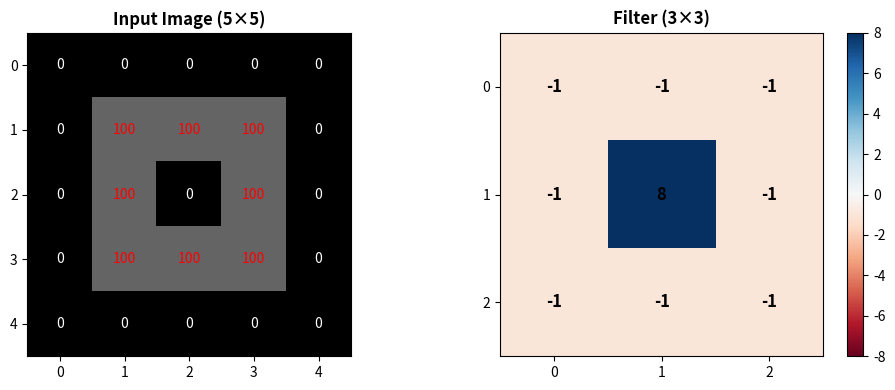
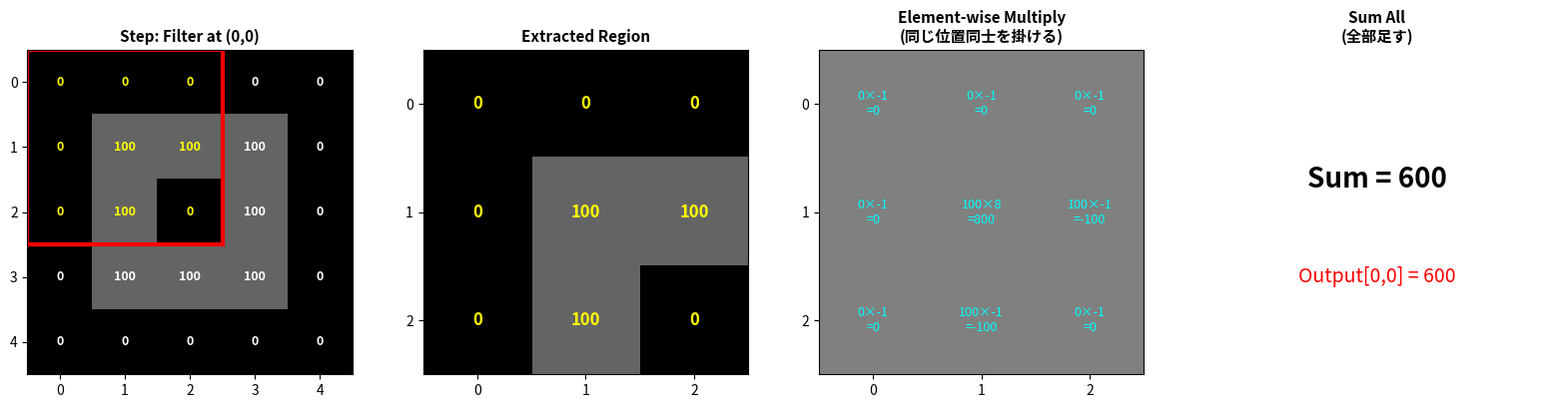
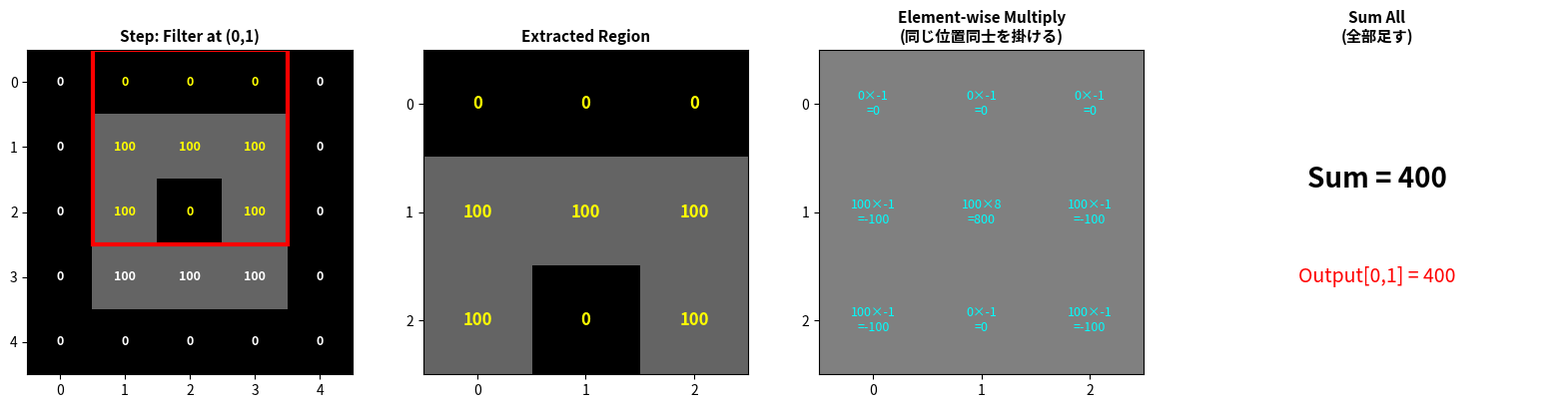
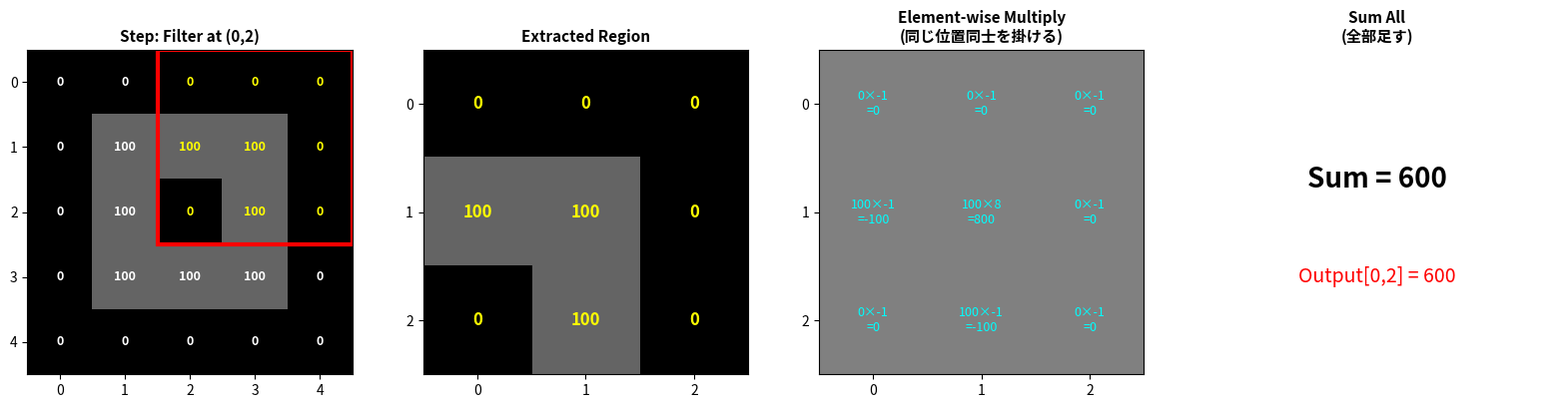
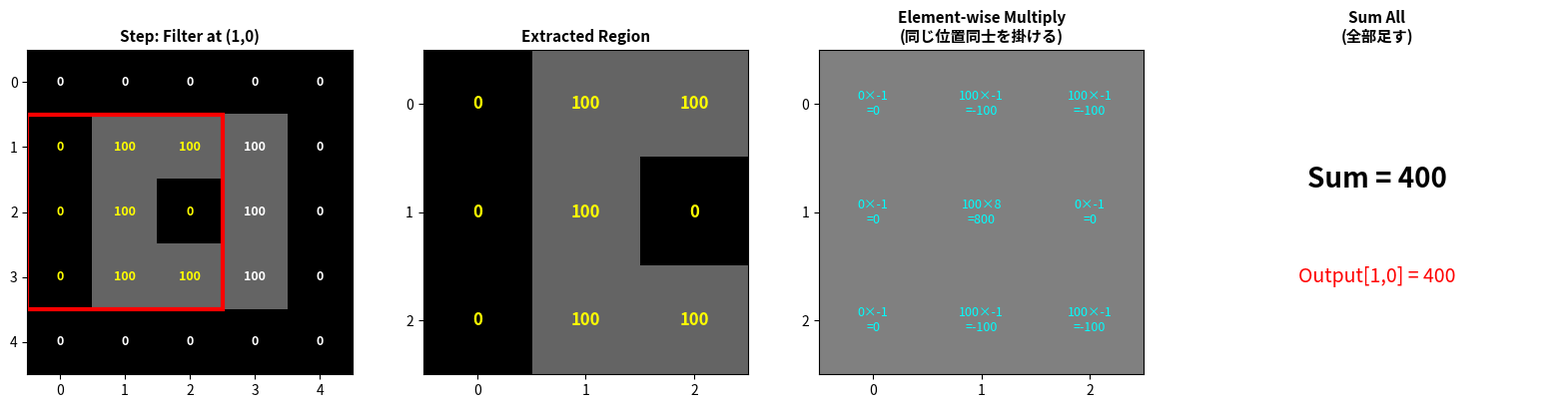
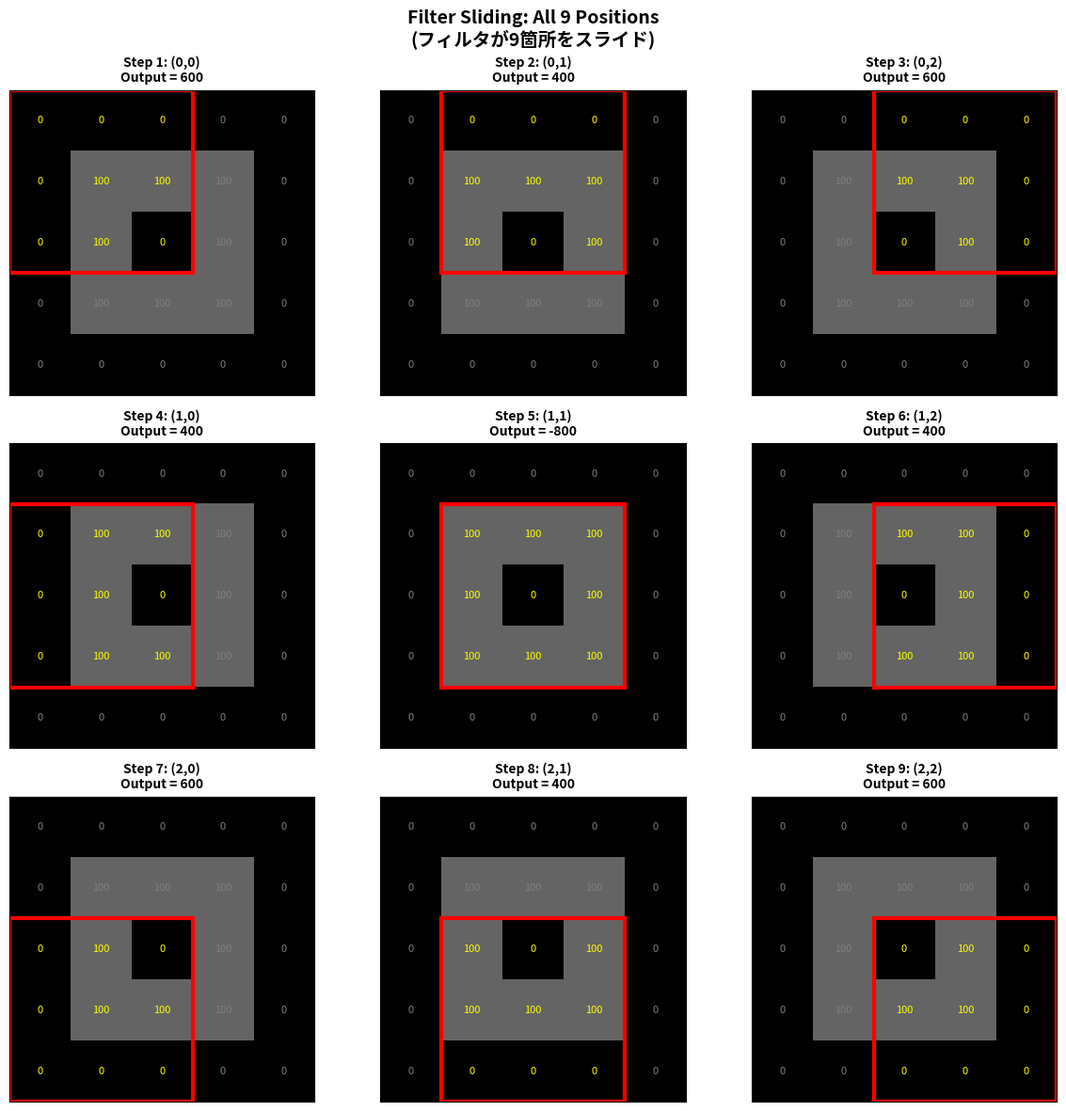
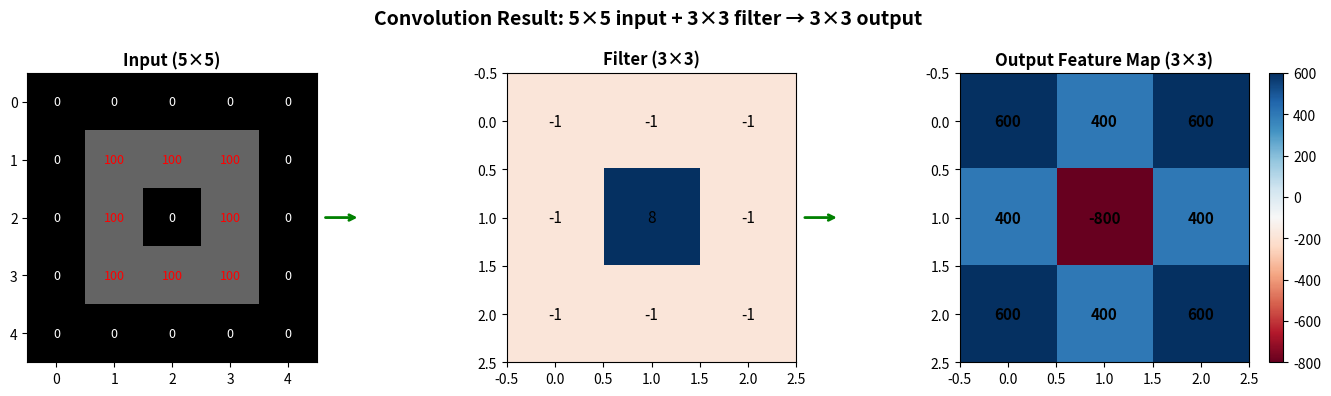
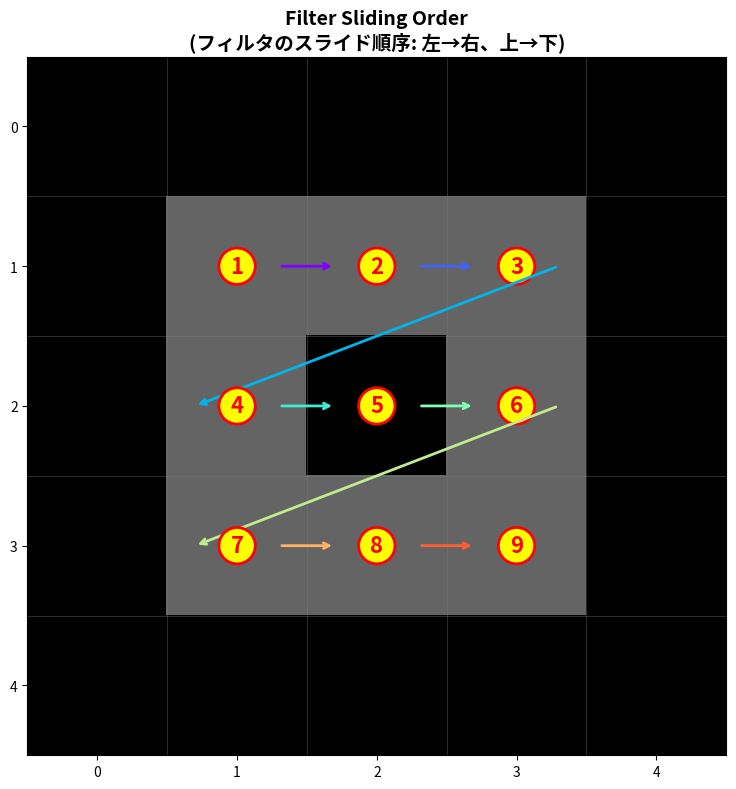
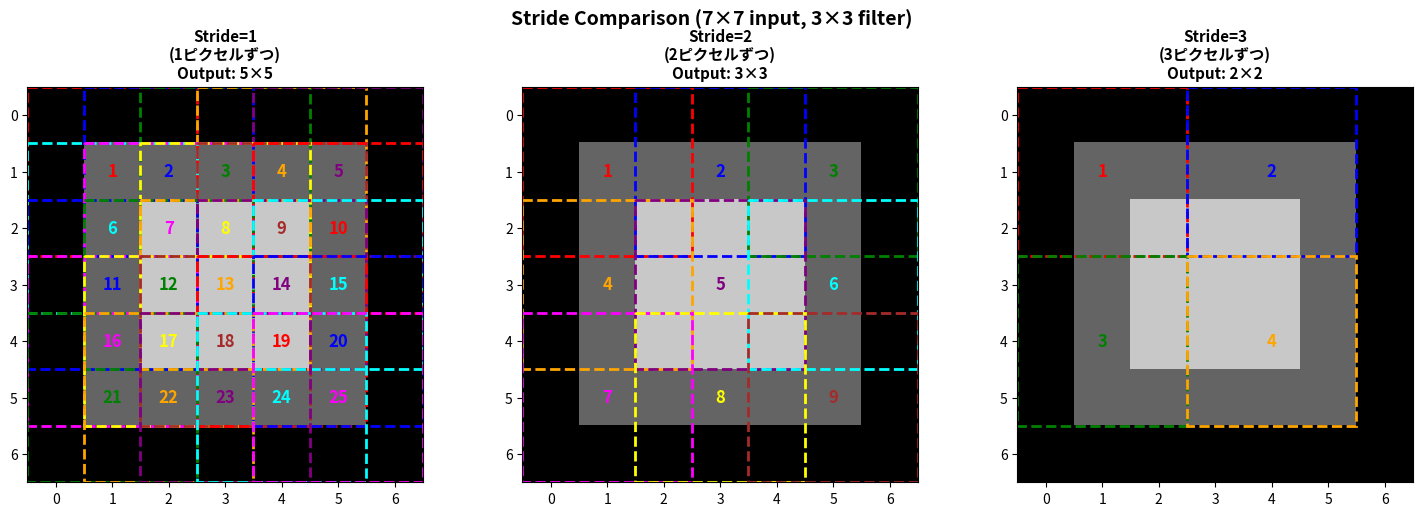
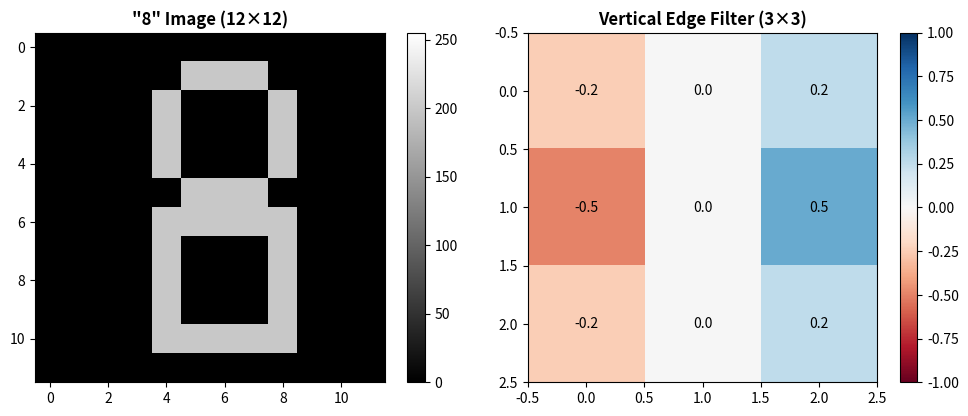
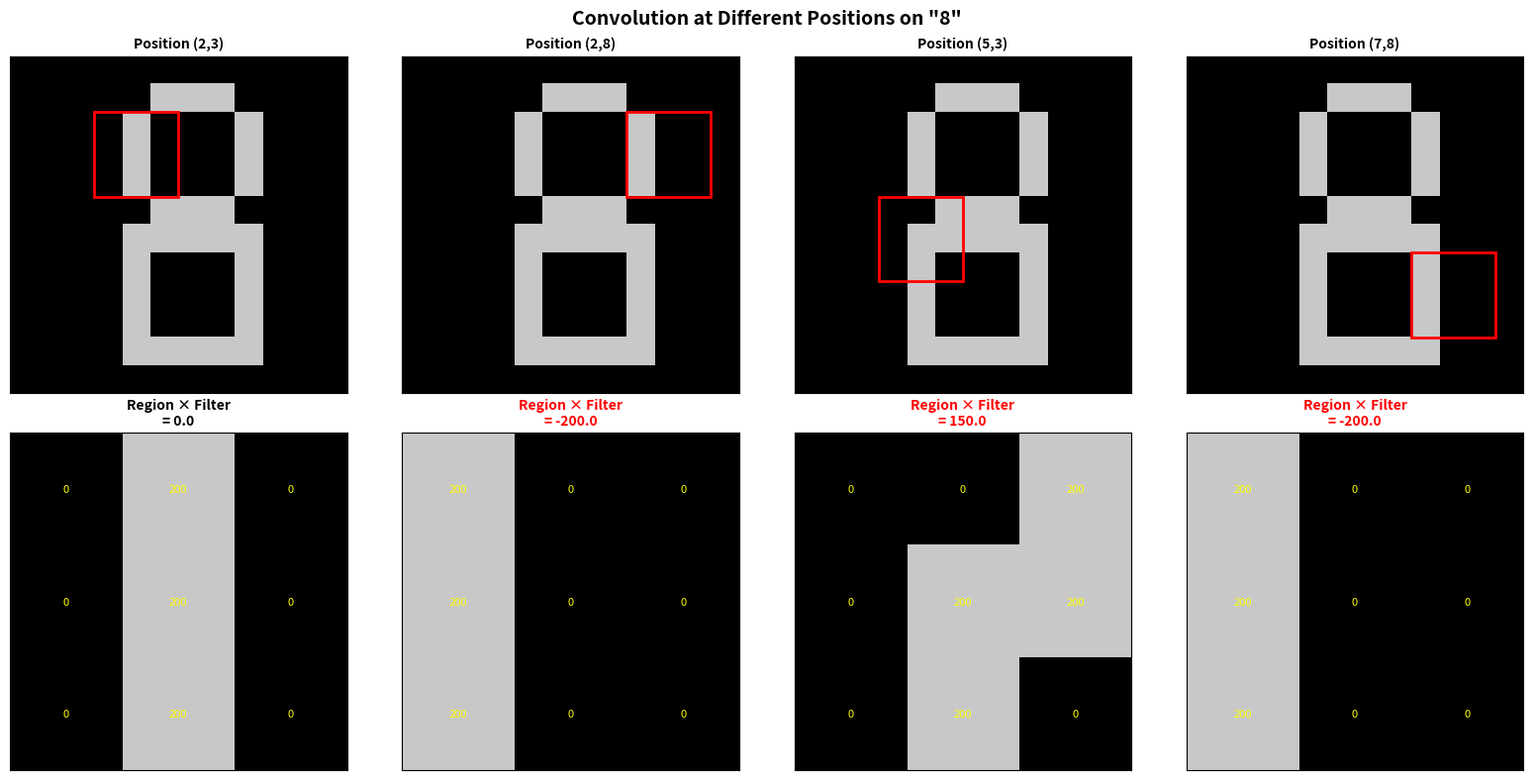
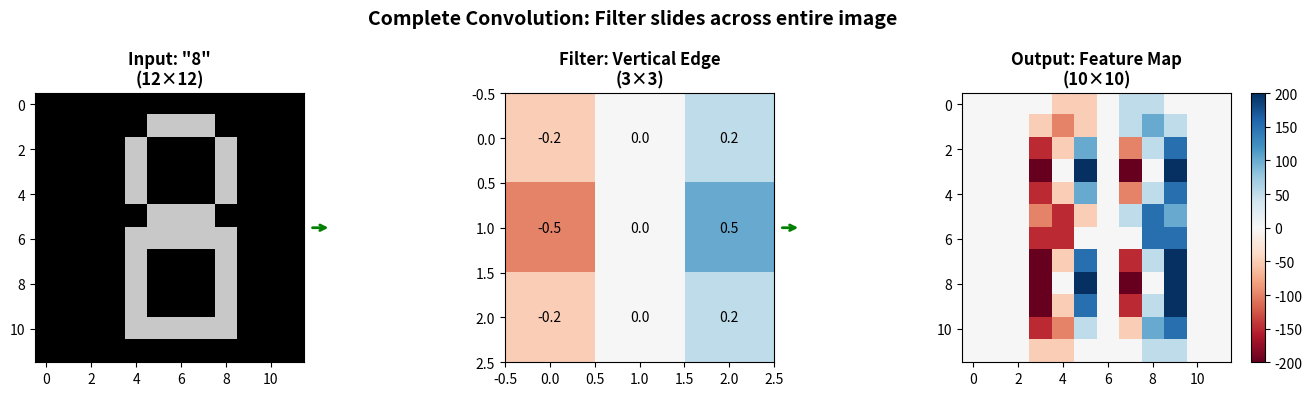

The script that saved these images, in order:
import numpy as np
import matplotlib.pyplot as plt
from matplotlib.patches import Rectangle
from matplotlib.colors import LinearSegmentedColormap

# 5×5の入力画像（シンプルな例）
input_image = np.array([
    [0,   0,   0,   0,   0],
    [0, 100, 100, 100,   0],
    [0, 100,   0, 100,   0],
    [0, 100, 100, 100,   0],
    [0,   0,   0,   0,   0]
])

# 3×3フィルタ（エッジ検出）
filter_3x3 = np.array([
    [-1, -1, -1],
    [-1,  8, -1],
    [-1, -1, -1]
])

fig, axes = plt.subplots(1, 2, figsize=(10, 4))

# 入力画像
ax = axes[0]
im = ax.imshow(input_image, cmap='gray', vmin=0, vmax=255)
ax.set_title('Input Image (5×5)', fontsize=12, fontweight='bold')
for i in range(5):
    for j in range(5):
        ax.text(j, i, f'{input_image[i,j]}', ha='center', va='center', 
                color='red' if input_image[i,j] > 50 else 'white', fontsize=10)
ax.set_xticks(range(5))
ax.set_yticks(range(5))

# フィルタ
ax = axes[1]
im = ax.imshow(filter_3x3, cmap='RdBu', vmin=-8, vmax=8)
ax.set_title('Filter (3×3)', fontsize=12, fontweight='bold')
for i in range(3):
    for j in range(3):
        ax.text(j, i, f'{filter_3x3[i,j]}', ha='center', va='center', fontsize=12, fontweight='bold')
ax.set_xticks(range(3))
ax.set_yticks(range(3))
plt.colorbar(im, ax=ax)

plt.tight_layout()
plt.show()

def visualize_convolution_step(input_img, filter_kernel, row, col):
    """
    畳み込みの1ステップを可視化
    
    Args:
        input_img: 入力画像
        filter_kernel: フィルタ
        row, col: フィルタの左上位置
    """
    fig, axes = plt.subplots(1, 4, figsize=(16, 4))
    
    fh, fw = filter_kernel.shape
    
    # 1. 入力画像とフィルタ位置
    ax = axes[0]
    ax.imshow(input_img, cmap='gray', vmin=0, vmax=255)
    rect = Rectangle((col-0.5, row-0.5), fw, fh, fill=False, 
                      edgecolor='red', linewidth=3)
    ax.add_patch(rect)
    for i in range(input_img.shape[0]):
        for j in range(input_img.shape[1]):
            color = 'yellow' if (row <= i < row+fh and col <= j < col+fw) else 'white'
            ax.text(j, i, f'{input_img[i,j]}', ha='center', va='center', 
                    color=color, fontsize=9, fontweight='bold')
    ax.set_title(f'Step: Filter at ({row},{col})', fontsize=11, fontweight='bold')
    ax.set_xticks(range(input_img.shape[1]))
    ax.set_yticks(range(input_img.shape[0]))
    
    # 2. 切り出した領域
    ax = axes[1]
    region = input_img[row:row+fh, col:col+fw]
    ax.imshow(region, cmap='gray', vmin=0, vmax=255)
    for i in range(fh):
        for j in range(fw):
            ax.text(j, i, f'{region[i,j]}', ha='center', va='center', 
                    color='yellow', fontsize=12, fontweight='bold')
    ax.set_title('Extracted Region', fontsize=11, fontweight='bold')
    ax.set_xticks(range(fw))
    ax.set_yticks(range(fh))
    
    # 3. 要素ごとの掛け算
    ax = axes[2]
    product = region * filter_kernel
    ax.imshow(np.zeros_like(product), cmap='gray', vmin=-1, vmax=1)
    for i in range(fh):
        for j in range(fw):
            ax.text(j, i, f'{region[i,j]}×{filter_kernel[i,j]}\n={product[i,j]:.0f}', 
                    ha='center', va='center', color='cyan', fontsize=9)
    ax.set_title('Element-wise Multiply\n(同じ位置同士を掛ける)', fontsize=11, fontweight='bold')
    ax.set_xticks(range(fw))
    ax.set_yticks(range(fh))
    
    # 4. 合計（出力値）
    ax = axes[3]
    total = np.sum(product)
    ax.text(0.5, 0.6, f'Sum = {total:.0f}', ha='center', va='center', 
            fontsize=20, fontweight='bold', transform=ax.transAxes)
    ax.text(0.5, 0.3, f'Output[{row},{col}] = {total:.0f}', ha='center', va='center', 
            fontsize=14, color='red', transform=ax.transAxes)
    ax.axis('off')
    ax.set_title('Sum All\n(全部足す)', fontsize=11, fontweight='bold')
    
    plt.tight_layout()
    plt.show()
    
    return total

# 最初のステップ（左上）
print("=" * 60)
print("位置 (0,0): フィルタが左上にある状態")
print("=" * 60)
result_00 = visualize_convolution_step(input_image, filter_3x3, 0, 0)

# 2番目のステップ（1つ右へ移動）
print("=" * 60)
print("位置 (0,1): フィルタを1ピクセル右へ移動")
print("=" * 60)
result_01 = visualize_convolution_step(input_image, filter_3x3, 0, 1)

# 3番目のステップ（さらに右へ）
print("=" * 60)
print("位置 (0,2): フィルタをさらに1ピクセル右へ（この行の最後）")
print("=" * 60)
result_02 = visualize_convolution_step(input_image, filter_3x3, 0, 2)

# 4番目のステップ（次の行へ）
print("=" * 60)
print("位置 (1,0): 次の行の左端へ移動")
print("=" * 60)
result_10 = visualize_convolution_step(input_image, filter_3x3, 1, 0)

# 全9ステップを一覧表示
fig, axes = plt.subplots(3, 3, figsize=(12, 12))

output_size = input_image.shape[0] - filter_3x3.shape[0] + 1  # 5 - 3 + 1 = 3
output_map = np.zeros((output_size, output_size))

step = 0
for row in range(output_size):
    for col in range(output_size):
        ax = axes[row, col]
        
        # 入力画像を表示
        ax.imshow(input_image, cmap='gray', vmin=0, vmax=255)
        
        # フィルタ位置を赤枠で表示
        rect = Rectangle((col-0.5, row-0.5), 3, 3, fill=False, 
                          edgecolor='red', linewidth=3)
        ax.add_patch(rect)
        
        # 値を表示
        for i in range(5):
            for j in range(5):
                color = 'yellow' if (row <= i < row+3 and col <= j < col+3) else 'gray'
                ax.text(j, i, f'{input_image[i,j]}', ha='center', va='center', 
                        color=color, fontsize=8)
        
        # 畳み込み計算
        region = input_image[row:row+3, col:col+3]
        result = np.sum(region * filter_3x3)
        output_map[row, col] = result
        
        step += 1
        ax.set_title(f'Step {step}: ({row},{col})\nOutput = {result:.0f}', 
                     fontsize=10, fontweight='bold')
        ax.set_xticks([])
        ax.set_yticks([])

plt.suptitle('Filter Sliding: All 9 Positions\n(フィルタが9箇所をスライド)', 
             fontsize=14, fontweight='bold')
plt.tight_layout()
plt.show()

# 出力特徴マップを表示
fig, axes = plt.subplots(1, 3, figsize=(14, 4))

# 入力
ax = axes[0]
ax.imshow(input_image, cmap='gray', vmin=0, vmax=255)
ax.set_title('Input (5×5)', fontsize=12, fontweight='bold')
for i in range(5):
    for j in range(5):
        ax.text(j, i, f'{input_image[i,j]}', ha='center', va='center', 
                color='red' if input_image[i,j] > 50 else 'white', fontsize=9)

# フィルタ
ax = axes[1]
ax.imshow(filter_3x3, cmap='RdBu', vmin=-8, vmax=8)
ax.set_title('Filter (3×3)', fontsize=12, fontweight='bold')
for i in range(3):
    for j in range(3):
        ax.text(j, i, f'{filter_3x3[i,j]}', ha='center', va='center', fontsize=11)

# 出力
ax = axes[2]
im = ax.imshow(output_map, cmap='RdBu')
ax.set_title('Output Feature Map (3×3)', fontsize=12, fontweight='bold')
for i in range(3):
    for j in range(3):
        ax.text(j, i, f'{output_map[i,j]:.0f}', ha='center', va='center', 
                fontsize=11, fontweight='bold')
plt.colorbar(im, ax=ax)

# 矢印
axes[0].annotate('', xy=(1.15, 0.5), xytext=(1.02, 0.5),
                 xycoords='axes fraction', textcoords='axes fraction',
                 arrowprops=dict(arrowstyle='->', color='green', lw=2))
axes[1].annotate('', xy=(1.15, 0.5), xytext=(1.02, 0.5),
                 xycoords='axes fraction', textcoords='axes fraction',
                 arrowprops=dict(arrowstyle='->', color='green', lw=2))

plt.suptitle('Convolution Result: 5×5 input + 3×3 filter → 3×3 output', 
             fontsize=14, fontweight='bold')
plt.tight_layout()
plt.show()

print(f"出力サイズの計算: (5 - 3) + 1 = 3")
print(f"つまり: (入力サイズ - フィルタサイズ) + 1 = 出力サイズ")

# スライドの順番を矢印で表示
fig, ax = plt.subplots(figsize=(8, 8))

# 入力画像
ax.imshow(input_image, cmap='gray', vmin=0, vmax=255)

# グリッド
for i in range(6):
    ax.axhline(y=i-0.5, color='gray', linewidth=0.5, alpha=0.5)
    ax.axvline(x=i-0.5, color='gray', linewidth=0.5, alpha=0.5)

# フィルタのスライド経路を矢印で表示
positions = [(0,0), (0,1), (0,2), (1,0), (1,1), (1,2), (2,0), (2,1), (2,2)]
colors = plt.cm.rainbow(np.linspace(0, 1, len(positions)))

for idx, (row, col) in enumerate(positions):
    # フィルタの中心位置
    center_y = row + 1
    center_x = col + 1
    
    # 番号を表示
    ax.text(center_x, center_y, f'{idx+1}', ha='center', va='center', 
            fontsize=16, fontweight='bold', color='red',
            bbox=dict(boxstyle='circle', facecolor='yellow', edgecolor='red', linewidth=2))
    
    # 矢印（次の位置へ）
    if idx < len(positions) - 1:
        next_row, next_col = positions[idx + 1]
        next_center_y = next_row + 1
        next_center_x = next_col + 1
        
        # 同じ行内なら右へ、次の行なら左下へ
        ax.annotate('', xy=(next_center_x - 0.3, next_center_y), 
                    xytext=(center_x + 0.3, center_y),
                    arrowprops=dict(arrowstyle='->', color=colors[idx], lw=2))

ax.set_title('Filter Sliding Order\n(フィルタのスライド順序: 左→右、上→下)', 
             fontsize=14, fontweight='bold')
ax.set_xlim(-0.5, 4.5)
ax.set_ylim(4.5, -0.5)
ax.set_xticks(range(5))
ax.set_yticks(range(5))

plt.tight_layout()
plt.show()

print("スライド順序:")
print("1→2→3 (1行目を左から右へ)")
print("   ↓")
print("4→5→6 (2行目を左から右へ)")
print("   ↓")
print("7→8→9 (3行目を左から右へ)")

# 7×7の入力画像
input_7x7 = np.zeros((7, 7))
input_7x7[1:6, 1:6] = 100
input_7x7[2:5, 2:5] = 200

fig, axes = plt.subplots(1, 3, figsize=(15, 5))

strides = [1, 2, 3]
titles = ['Stride=1\n(1ピクセルずつ)', 'Stride=2\n(2ピクセルずつ)', 'Stride=3\n(3ピクセルずつ)']

for idx, (stride, title) in enumerate(zip(strides, titles)):
    ax = axes[idx]
    ax.imshow(input_7x7, cmap='gray', vmin=0, vmax=255)
    
    # フィルタ位置を表示
    colors = ['red', 'blue', 'green', 'orange', 'purple', 'cyan', 'magenta', 'yellow', 'brown']
    pos_idx = 0
    output_size = (7 - 3) // stride + 1
    
    for row in range(0, 7 - 2, stride):
        for col in range(0, 7 - 2, stride):
            if row + 3 <= 7 and col + 3 <= 7:
                rect = Rectangle((col-0.5, row-0.5), 3, 3, fill=False, 
                                  edgecolor=colors[pos_idx % len(colors)], 
                                  linewidth=2, linestyle='--')
                ax.add_patch(rect)
                ax.text(col+1, row+1, f'{pos_idx+1}', ha='center', va='center', 
                        fontsize=12, fontweight='bold', color=colors[pos_idx % len(colors)])
                pos_idx += 1
    
    ax.set_title(f'{title}\nOutput: {output_size}×{output_size}', fontsize=11, fontweight='bold')
    ax.set_xticks(range(7))
    ax.set_yticks(range(7))

plt.suptitle('Stride Comparison (7×7 input, 3×3 filter)', fontsize=14, fontweight='bold')
plt.tight_layout()
plt.show()

print("出力サイズの計算式: (入力サイズ - フィルタサイズ) / ストライド + 1")
print(f"Stride=1: (7-3)/1 + 1 = 5")
print(f"Stride=2: (7-3)/2 + 1 = 3")
print(f"Stride=3: (7-3)/3 + 1 = 2 (小数点切り捨て)")

# 「8」の画像を作成（12×12に縮小）
def create_digit_8_small():
    img = np.zeros((12, 12))
    
    # 上の丸
    cy1, cx = 3, 6
    for i in range(12):
        for j in range(12):
            dist = np.sqrt((i - cy1)**2 + (j - cx)**2)
            if 1.5 < dist < 2.8:
                img[i, j] = 200
    
    # 下の丸
    cy2 = 8
    for i in range(12):
        for j in range(12):
            dist = np.sqrt((i - cy2)**2 + (j - cx)**2)
            if 1.8 < dist < 3:
                img[i, j] = 200
    
    return img

digit_8_small = create_digit_8_small()

# 縦エッジフィルタ
vertical_filter = np.array([
    [-1, 0, 1],
    [-2, 0, 2],
    [-1, 0, 1]
]) / 4

plt.figure(figsize=(10, 4))

plt.subplot(1, 2, 1)
plt.imshow(digit_8_small, cmap='gray', vmin=0, vmax=255)
plt.title('"8" Image (12×12)', fontsize=12, fontweight='bold')
plt.colorbar()

plt.subplot(1, 2, 2)
plt.imshow(vertical_filter, cmap='RdBu', vmin=-1, vmax=1)
plt.title('Vertical Edge Filter (3×3)', fontsize=12, fontweight='bold')
for i in range(3):
    for j in range(3):
        plt.text(j, i, f'{vertical_filter[i,j]:.1f}', ha='center', va='center', fontsize=10)
plt.colorbar()

plt.tight_layout()
plt.show()

# 畳み込みの特定位置を可視化
from scipy.ndimage import convolve

# 畳み込み結果
conv_result = convolve(digit_8_small, vertical_filter)

# 4つの位置でフィルタの動作を表示
positions_to_show = [(2, 3), (2, 8), (5, 3), (7, 8)]  # 左上、右上、左中、右下

fig, axes = plt.subplots(2, 4, figsize=(16, 8))

for idx, (row, col) in enumerate(positions_to_show):
    # 上段: フィルタ位置
    ax = axes[0, idx]
    ax.imshow(digit_8_small, cmap='gray', vmin=0, vmax=255)
    rect = Rectangle((col-0.5, row-0.5), 3, 3, fill=False, 
                      edgecolor='red', linewidth=2)
    ax.add_patch(rect)
    ax.set_title(f'Position ({row},{col})', fontsize=10, fontweight='bold')
    ax.set_xticks([])
    ax.set_yticks([])
    
    # 下段: 切り出した領域と計算
    ax = axes[1, idx]
    region = digit_8_small[row:row+3, col:col+3]
    product = region * vertical_filter
    result = np.sum(product)
    
    ax.imshow(region, cmap='gray', vmin=0, vmax=255)
    for i in range(3):
        for j in range(3):
            ax.text(j, i, f'{region[i,j]:.0f}', ha='center', va='center', 
                    color='yellow', fontsize=8)
    ax.set_title(f'Region × Filter\n= {result:.1f}', fontsize=10, fontweight='bold',
                 color='red' if abs(result) > 50 else 'black')
    ax.set_xticks([])
    ax.set_yticks([])

plt.suptitle('Convolution at Different Positions on "8"', fontsize=14, fontweight='bold')
plt.tight_layout()
plt.show()

print("エッジがある場所（8の輪郭部分）では出力値が大きくなる")
print("エッジがない場所（背景や8の内側）では出力値が小さい")

# 全体の畳み込み結果を表示
fig, axes = plt.subplots(1, 3, figsize=(14, 4))

# 入力
ax = axes[0]
ax.imshow(digit_8_small, cmap='gray', vmin=0, vmax=255)
ax.set_title('Input: "8"\n(12×12)', fontsize=12, fontweight='bold')

# フィルタ
ax = axes[1]
ax.imshow(vertical_filter, cmap='RdBu', vmin=-1, vmax=1)
ax.set_title('Filter: Vertical Edge\n(3×3)', fontsize=12, fontweight='bold')
for i in range(3):
    for j in range(3):
        ax.text(j, i, f'{vertical_filter[i,j]:.1f}', ha='center', va='center', fontsize=10)

# 出力
ax = axes[2]
im = ax.imshow(conv_result, cmap='RdBu')
ax.set_title('Output: Feature Map\n(10×10)', fontsize=12, fontweight='bold')
plt.colorbar(im, ax=ax)

# 矢印
for i in range(2):
    axes[i].annotate('', xy=(1.1, 0.5), xytext=(1.02, 0.5),
                     xycoords='axes fraction', textcoords='axes fraction',
                     arrowprops=dict(arrowstyle='->', color='green', lw=2))

plt.suptitle('Complete Convolution: Filter slides across entire image', 
             fontsize=14, fontweight='bold')
plt.tight_layout()
plt.show()

print("青い部分: 左側のエッジを検出（明→暗の境界）")
print("赤い部分: 右側のエッジを検出（暗→明の境界）")
print("白い部分: エッジなし（平坦な領域）")
